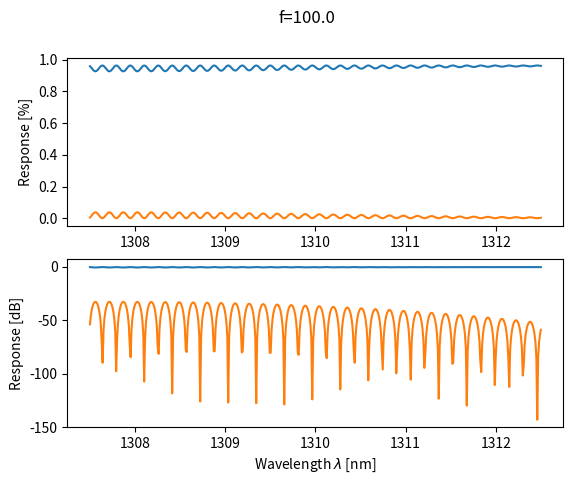
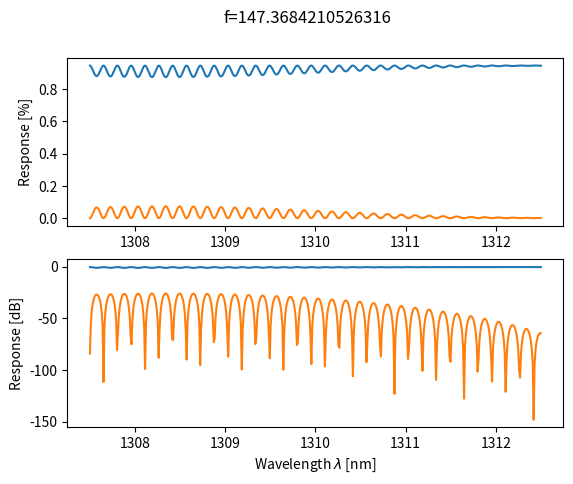
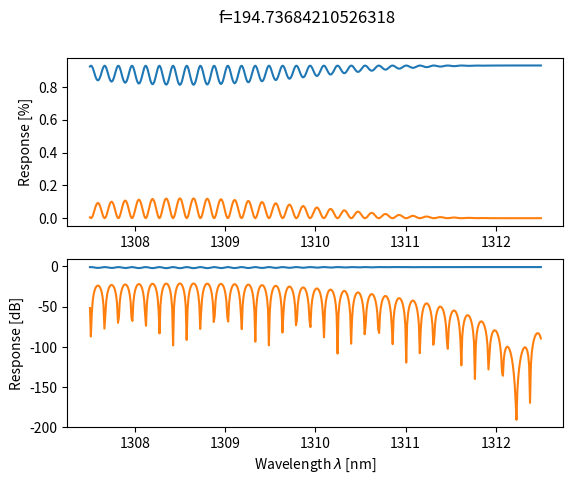
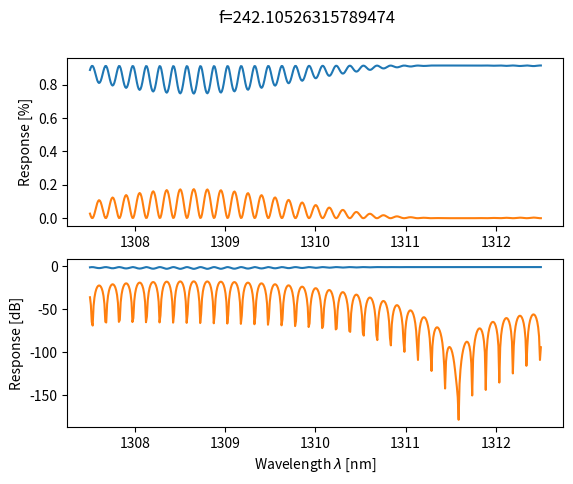
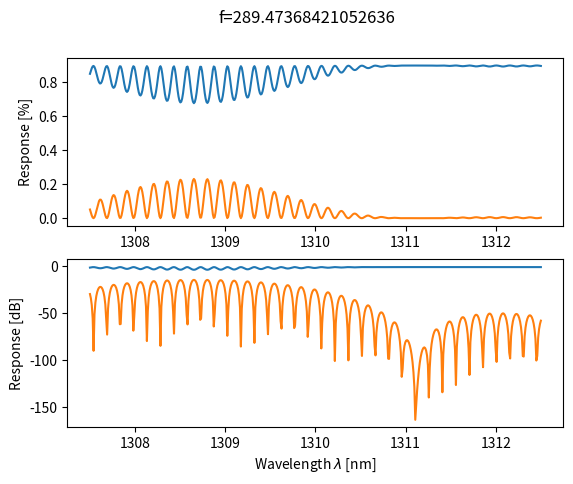
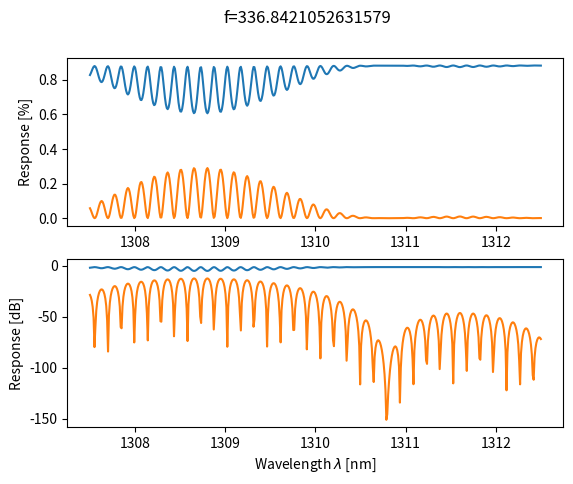
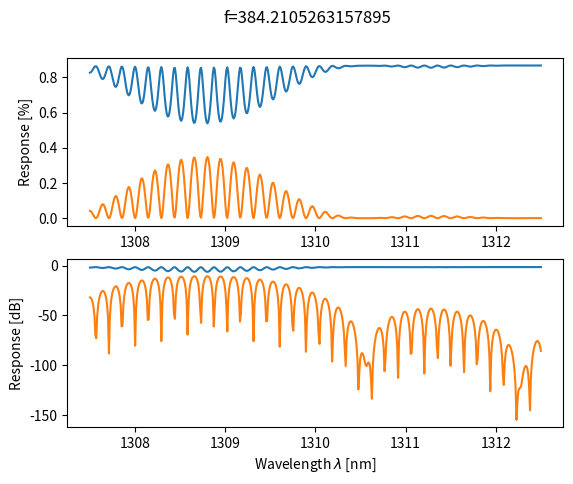
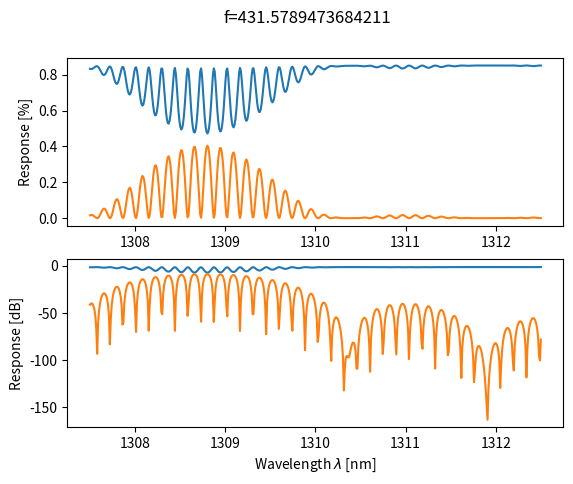
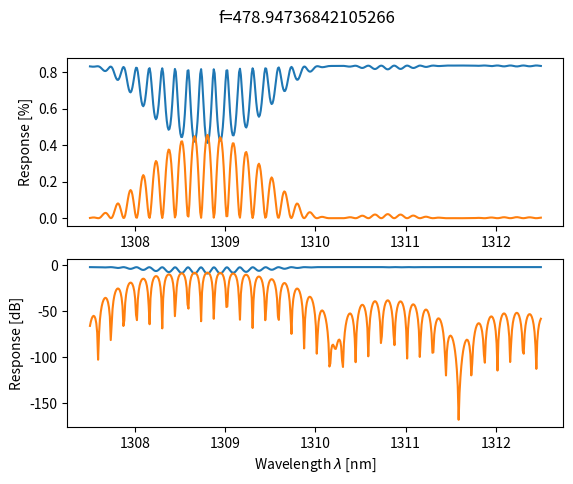
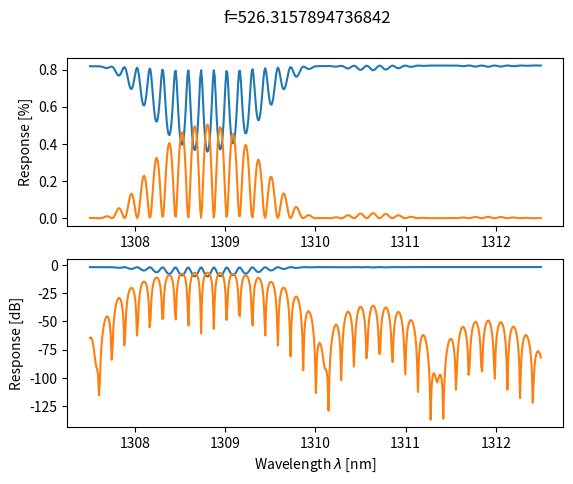
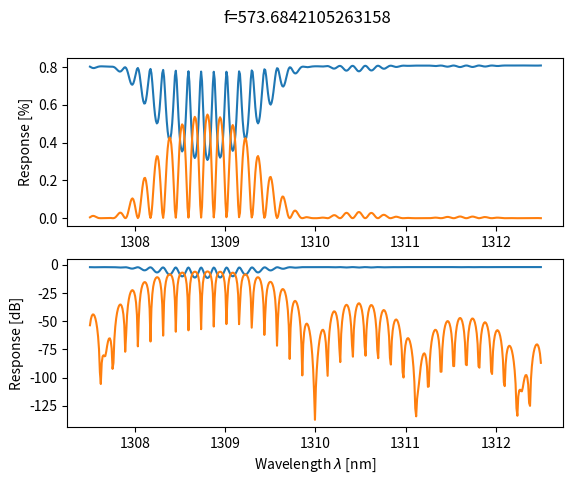
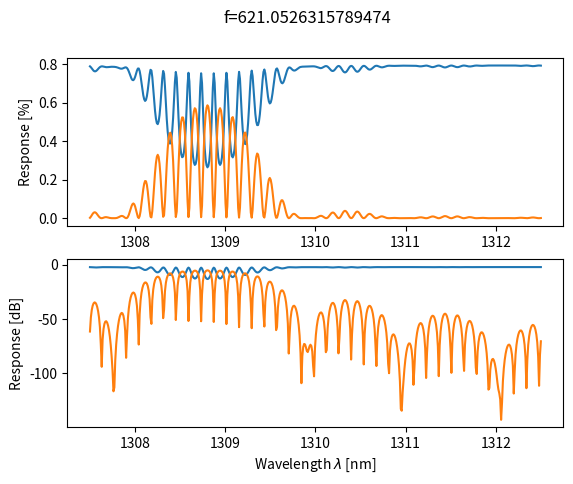
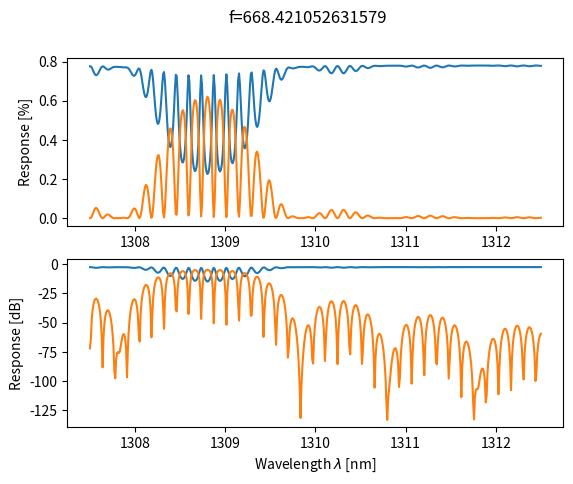
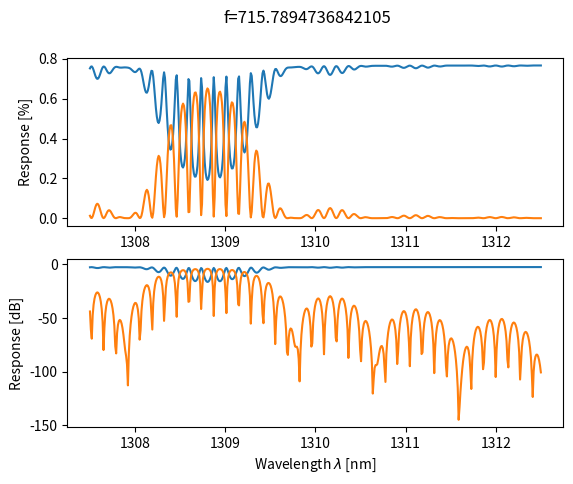
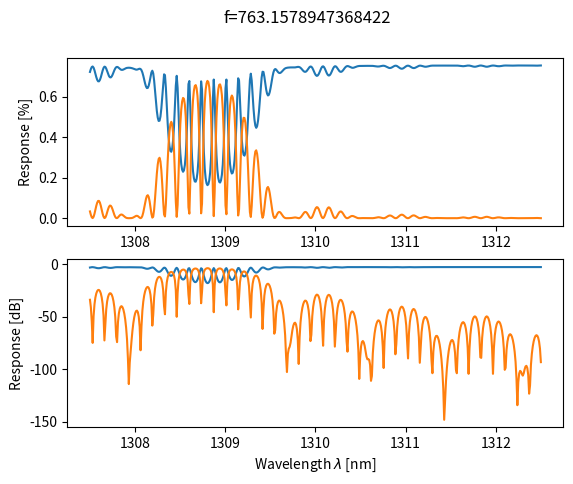
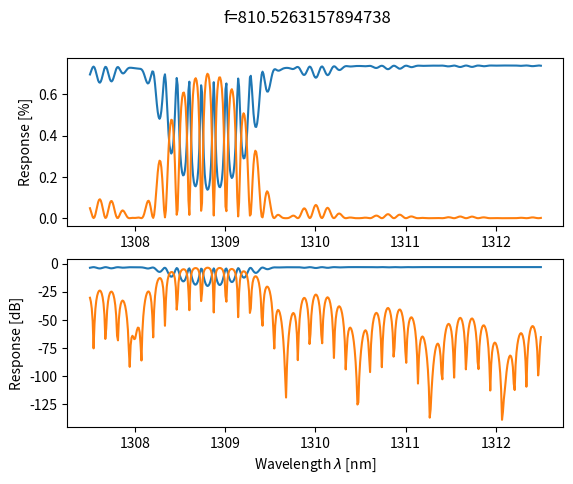

Write the Python code that produced these figures, in order.
import numpy as np
import matplotlib.pyplot as plt
from dataclasses import dataclass
import math

class waveguideModel:
    #__slots__ = 'width', 'length', 'wg_model', 'loss'
    def __init__(self, optical_model, width, length, loss) -> None:
        self.optical = optical_model
        self.width = width
        self.length = length
        self.loss = loss
        return

    @property
    def alpha(self):
        return math.log(10)*self.loss*100

    def neff(self, wl) -> float:
        return self.optical.neff(wl)

    def tm(self, wl):

        def homogeneous_wg_mat(wl, n_eff_i, length, loss):
            beta = 2*np.pi*n_eff_i/wl - 1j * loss/2
            hwg_mat = np.array([
                ( np.exp( 1j * beta * length) , 0),
                ( 0 , np.exp( -1j * beta * length ) )
            ],
            dtype = complex
            )
            return hwg_mat

        cavity_length = self.length
        n_eff = self.neff( wl )

        hwg_mat_1 = homogeneous_wg_mat( wl, n_eff, cavity_length, self.alpha )

        return hwg_mat_1

class braggUnitGeometry:
    __slots__ = 'period', 'width', 'grating_height'
    def __init__(self, period, width, grating_height) -> None:
        self.period = period
        self.width = width
        self.grating_height = grating_height
        return

    @property
    def aspect_ratio(self) -> float:
        return 2 * self.grating_height / self.period

class waveGuideCompact:
    __slots__ = 'n1', 'n2', 'n3', 'lambda_0'
    def __init__(self, *args, **kwargs) -> None:
        if args is not None:
            if len(args) == 4:
                self.n1 = args[0]
                self.n2 = args[1]
                self.n3 = args[2]
                self.lambda_0 = args[3]
            else:
                raise ValueError("Wrong number of arguments passed to wgCompact")
        return

    def neff(self, wl = None) -> float:
        if wl is None:
            wl = self.lambda_0
        return self.n1 + self.n2 * (wl * 1e6 - self.lambda_0 * 1e6) + self.n3 * (wl * 1e6 - self.lambda_0 * 1e6) ** 2

class braggUnitOptical:
    __slots__ = 'wg_model' , 'bragg_wl', 'bandwidth', 'kappa'
    def __init__(self, wg_compact, bandwidth, kappa) -> None:
        self.wg_model = wg_compact
        self.bragg_wl = self.wg_model.lambda_0
        self.bandwidth = bandwidth
        self.kappa = kappa
        return

    def neff(self, wl) -> float:
        return self.wg_model.neff( wl )

class braggUnitCell:
    __slots__ = 'optical', 'geometry', 'loss'
    def __init__(self, unit_optical_model, unit_geometry_model, loss ) -> None:
        if not ( isinstance(unit_optical_model, braggUnitOptical) and isinstance(unit_geometry_model, braggUnitGeometry)):
            raise ValueError("")
        self.optical = unit_optical_model
        self.geometry = unit_geometry_model
        self.loss = loss
        return

    @property
    def alpha( self ) -> float:
        return math.log(10) * self.loss * 100
    
    def tm(self, wl : float ) :
        def homogeneous_wg_mat(wl : float, n_eff_i : float, length : float, loss : float):
            beta = 2 * np.pi * n_eff_i / wl - 1j * loss / 2
            hwg_mat = np.array([
                ( np.exp( 1j * beta * length) , 0),
                ( 0 , np.exp( -1j * beta * length ) )
            ],
            dtype = complex
            )
            return hwg_mat
        
        def index_step_mat(neff_1, neff_2):
            a = (neff_1 + neff_2)/(2 * np.sqrt( neff_1 * neff_2 ))
            b = (neff_1 - neff_2)/(2 * np.sqrt( neff_1 * neff_2 ))
            is_mat = np.array([
                (a , b),
                (b , a)
            ],
            dtype = complex
            )
            return is_mat

        #delta_n = 0.083803860069 
        delta_n = self.optical.kappa * self.optical.bragg_wl / 2
        cavity_length = self.geometry.period / 2
        n_eff_1 = self.optical.neff(wl) - delta_n / 2
        n_eff_2 = self.optical.neff(wl) + delta_n / 2

        hwg_mat_1 = homogeneous_wg_mat(wl, n_eff_1, cavity_length, self.alpha )
        is_mat_12 = index_step_mat(n_eff_1, n_eff_2 )

        hwg_mat_2 = homogeneous_wg_mat(wl, n_eff_2, cavity_length, self.alpha )
        is_mat_21 = index_step_mat( n_eff_1, n_eff_2 )

        tm_1 = np.matmul( hwg_mat_1, is_mat_12 )
        tm_2 = np.matmul( hwg_mat_2, is_mat_21 )

        tm = np.matmul( tm_1, tm_2 )

        return tm

class braggGrating:
    #__slots__ = 'unit_cell', 'grating_count'
    def __init__(self, bragg_unit_cell, grating_count) -> None:
        if not isinstance(bragg_unit_cell, braggUnitCell):
            raise ValueError("Wrong type of object passed to braggGrating")
        self.unit_cell = bragg_unit_cell
        self.grating_count = grating_count

    def tm(self, wl):
        return np.linalg.matrix_power( self.unit_cell.tm(wl), self.grating_count)

    def tr_set(self, wl):
        tm = self.tm( wl )
        t = np.absolute( 1 / tm[0][0] ) ** 2
        r = np.absolute( tm[1][0] / tm[0][0] ) ** 2
        return t,r

class cell:
    def __init__(self, *args) -> None:
        self.sub_cells = list()
        for arg in args:
            self.sub_cells.append( arg )
        return

    def tm(self,wl):
        tm = None
        for sub_cell in self.sub_cells:
            if tm is None:
                tm = sub_cell.tm(wl)
            else:
                tm = np.matmul( tm, sub_cell.tm(wl) )
        return tm

    def tr_set(self, wl):
        tm_circ = self.tm( wl )
        t = np.absolute( 1 / tm_circ[0][0] ) ** 2
        r = np.absolute( tm_circ[1][0] / tm_circ[0][0] ) ** 2
        return t,r

def sweep_bragg_wl(bragg, start_wl, stop_wl, resolution,t):
    if not (isinstance(bragg, braggGrating) or isinstance(bragg, cell)):
        raise ValueError()
    point_count = round((stop_wl - start_wl)*1e9/resolution) 
    wl_set = np.linspace(start_wl, stop_wl, point_count)
    tr_set = np.asarray([ bragg.tr_set( wl ) for wl in wl_set ])

    t_set = tr_set[ : , 0]
    r_set = tr_set[ : , 1]

    max_r = np.amax(r_set)
    max_wl = wl_set[np.where(r_set == max_r)]*1e9

    wl_set_nm = wl_set * 1e9



    fig,ax = plt.subplots(2)
    #fig.suptitle(f'width [nm]={round(bragg.unit_cell.geometry.width * 1e9)},n1={bragg.unit_cell.optical.wg_model.n1},n2={bragg.unit_cell.optical.wg_model.n2},n3{bragg.unit_cell.optical.wg_model.n3}')
    fig.suptitle(f"f={t}")
    ax[0].plot(wl_set_nm, t_set, label='Transmittion')
    ax[0].plot(wl_set_nm, r_set, label='Reflection')
    #ax[0].axvline(max_wl)
    ax[0].set(ylabel = 'Response [%]')

    ax[1].plot(wl_set_nm, 10*np.log(t_set), label='Transmittion')
    ax[1].plot(wl_set_nm, 10*np.log(r_set), label='Reflection')
    #ax[1].axvline(max_wl)
    ax[1].set(xlabel = 'Wavelength $\lambda$ [nm]',ylabel = 'Response [dB]')

    plt.show(block=True)
    return ax

def main():
    #n1,n2,n3 = 2.40559,-1.8643,0.769594
    #n1,n2,n3 = 2.47066,-1.79948,0.663474
    #n1,n2,n3 = 2.45667,-1.8226,0.693588
    n1,n2,n3 = 2.4397,-1.84213,0.723176

    lam_0 = 1310e-9
    wg_comp = waveGuideCompact(n1,n2,n3,lam_0)

    bragg_period = 268e-9 #*2
    bragg_width = 350e-9
    bragg_grating_height = dw = 45e-9
    bragg_geo = braggUnitGeometry( bragg_period, bragg_width, bragg_grating_height )
    
    bragg_kappa = -1.53519e19 * dw ** 2 + 2.2751e12 * dw
    #print(f'{bragg_kappa=}')
    bragg_kappa = 130000
    bragg_bandwidth = 1e-9
    bragg_opt = braggUnitOptical(wg_comp, bragg_bandwidth, bragg_kappa)

    loss = 3
    bragg_unit = braggUnitCell(bragg_opt, bragg_geo, loss)

    period_count = 800
    bragg = braggGrating( bragg_unit, period_count )

    fp = waveguideModel(bragg_opt, bragg_width, 1110e-6, 0)
    bend = waveguideModel(bragg_opt, bragg_width, bragg_period , loss)

    circuit = cell( bragg, fp, bragg)

    span = 5e-9
    c_wl = 1310e-9
    start = c_wl - span/2
    stop = c_wl + span/2
    res = 0.01

    '''
    window = 100e-6
    base = 1200e-6
    for x in np.linspace(base-window,base + window,30):
        fp.length = x
        sweep_bragg_wl(circuit,start,stop,res,f'{x}')
    '''

    '''
    window = 5e-9
    base = 267e-9
    for x in np.linspace(base-window,base + window,10):
        bragg_geo.period = x
        fp.width = x/2
        sweep_bragg_wl(circuit,start,stop,res,f'{x}')
    '''
    '''
    window = 25e-9
    base = 25e-9
    for x in np.linspace(base-window,base + window,20):
        bragg_geo.grating_height = x
        #bragg_opt.kappa = -1.53519e19 * x ** 2 + 2.2751e12 * x
        sweep_bragg_wl(circuit,start,stop,res,f'{x}')
    '''
    for x in np.linspace(100,1000,20):
        bragg.grating_count = round(x)
        sweep_bragg_wl(circuit,start,stop,res,f'{x}')
    '''
    '''
    '''
    for x in np.linspace(1,20,10):
        bragg_unit.loss = x
        sweep_bragg_wl(circuit,start,stop,res,f'{x}')
    '''

    #sweep_bragg_wl(circuit,start,stop,res,f'{3}')
    

    return

if __name__ == '__main__':
    main()
